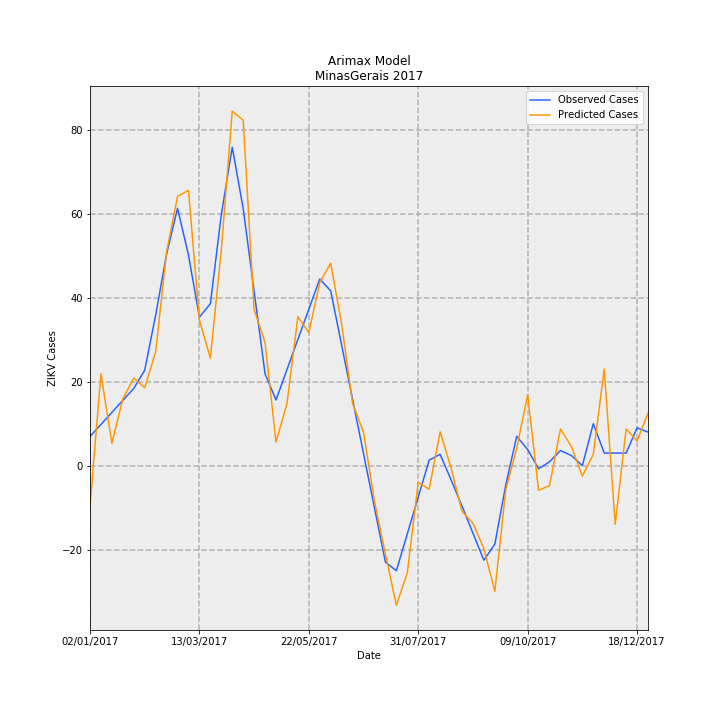

Source data for this figure (header and first rows):
Date, predictions_incidence, observed_incidence, Predicted Cases, Observed Cases, error
02/01/2017, -0.0461, 0.03293, -9.736, 6.955, -16.69
09/01/2017, 0.1037, 0.04649, 21.91, 9.818, 12.09
16/01/2017, 0.02518, 0.06005, 5.317, 12.68, -7.365
23/01/2017, 0.07541, 0.0736, 15.93, 15.54, 0.3819
30/01/2017, 0.0989, 0.08716, 20.89, 18.41, 2.48
06/02/2017, 0.08793, 0.1077, 18.57, 22.74, -4.167
13/02/2017, 0.1283, 0.1698, 27.09, 35.86, -8.764
20/02/2017, 0.2413, 0.2388, 50.96, 50.44, 0.5161
27/02/2017, 0.3038, 0.2905, 64.16, 61.35, 2.809
06/03/2017, 0.3107, 0.2378, 65.62, 50.21, 15.41
13/03/2017, 0.1644, 0.1676, 34.71, 35.4, -0.6897
20/03/2017, 0.1213, 0.1828, 25.62, 38.6, -12.98
27/03/2017, 0.2432, 0.2832, 51.37, 59.8, -8.433
03/04/2017, 0.4002, 0.3594, 84.51, 75.89, 8.618
10/04/2017, 0.3899, 0.2903, 82.34, 61.3, 21.04
17/04/2017, 0.176, 0.197, 37.17, 41.6, -4.428
24/04/2017, 0.1392, 0.1037, 29.39, 21.89, 7.495
01/05/2017, 0.02651, 0.07409, 5.599, 15.65, -10.05
08/05/2017, 0.06984, 0.1082, 14.75, 22.86, -8.111
15/05/2017, 0.1681, 0.1424, 35.5, 30.07, 5.432
22/05/2017, 0.1501, 0.1765, 31.71, 37.29, -5.575
29/05/2017, 0.2066, 0.2107, 43.63, 44.5, -0.8633
05/06/2017, 0.2284, 0.1972, 48.24, 41.64, 6.603
12/06/2017, 0.1598, 0.136, 33.74, 28.71, 5.027
19/06/2017, 0.07023, 0.07475, 14.83, 15.79, -0.9554
26/06/2017, 0.0377, 0.01355, 7.963, 2.861, 5.102
03/07/2017, -0.04033, -0.04766, -8.518, -10.07, 1.548
10/07/2017, -0.09966, -0.1089, -21.05, -22.99, 1.945
17/07/2017, -0.1576, -0.1187, -33.29, -25.06, -8.233
24/07/2017, -0.1211, -0.07703, -25.58, -16.27, -9.312
31/07/2017, -0.01891, -0.0354, -3.994, -7.476, 3.482
07/08/2017, -0.02665, 0.006231, -5.628, 1.316, -6.944
14/08/2017, 0.0381, 0.01271, 8.047, 2.684, 5.362
21/08/2017, -0.002482, -0.01596, -0.5242, -3.371, 2.847
28/08/2017, -0.05149, -0.04559, -10.87, -9.629, -1.245
04/09/2017, -0.06506, -0.07618, -13.74, -16.09, 2.349
11/09/2017, -0.09374, -0.1068, -19.8, -22.55, 2.751
18/09/2017, -0.1419, -0.08869, -29.96, -18.73, -11.23
25/09/2017, -0.02745, -0.02193, -5.797, -4.632, -1.165
02/10/2017, 0.01967, 0.03314, 4.154, 7.0, -2.846
09/10/2017, 0.0799, 0.01818, 16.87, 3.84, 13.03
16/10/2017, -0.02782, -0.003529, -5.875, -0.7454, -5.129
23/10/2017, -0.02259, 0.004286, -4.77, 0.9051, -5.675
30/10/2017, 0.04141, 0.01702, 8.746, 3.595, 5.151
06/11/2017, 0.02146, 0.01139, 4.532, 2.405, 2.127
13/11/2017, -0.01192, 0.0, -2.517, 0.0, -2.517
20/11/2017, 0.01278, 0.04735, 2.699, 10, -7.301
27/11/2017, 0.1089, 0.0142, 23, 3, 20
04/12/2017, -0.0662, 0.0142, -13.98, 3, -16.98
11/12/2017, 0.04138, 0.0142, 8.739, 3, 5.739
18/12/2017, 0.02785, 0.04261, 5.881, 9, -3.119
25/12/2017, 0.05926, 0.03788, 12.51, 8, 4.515
